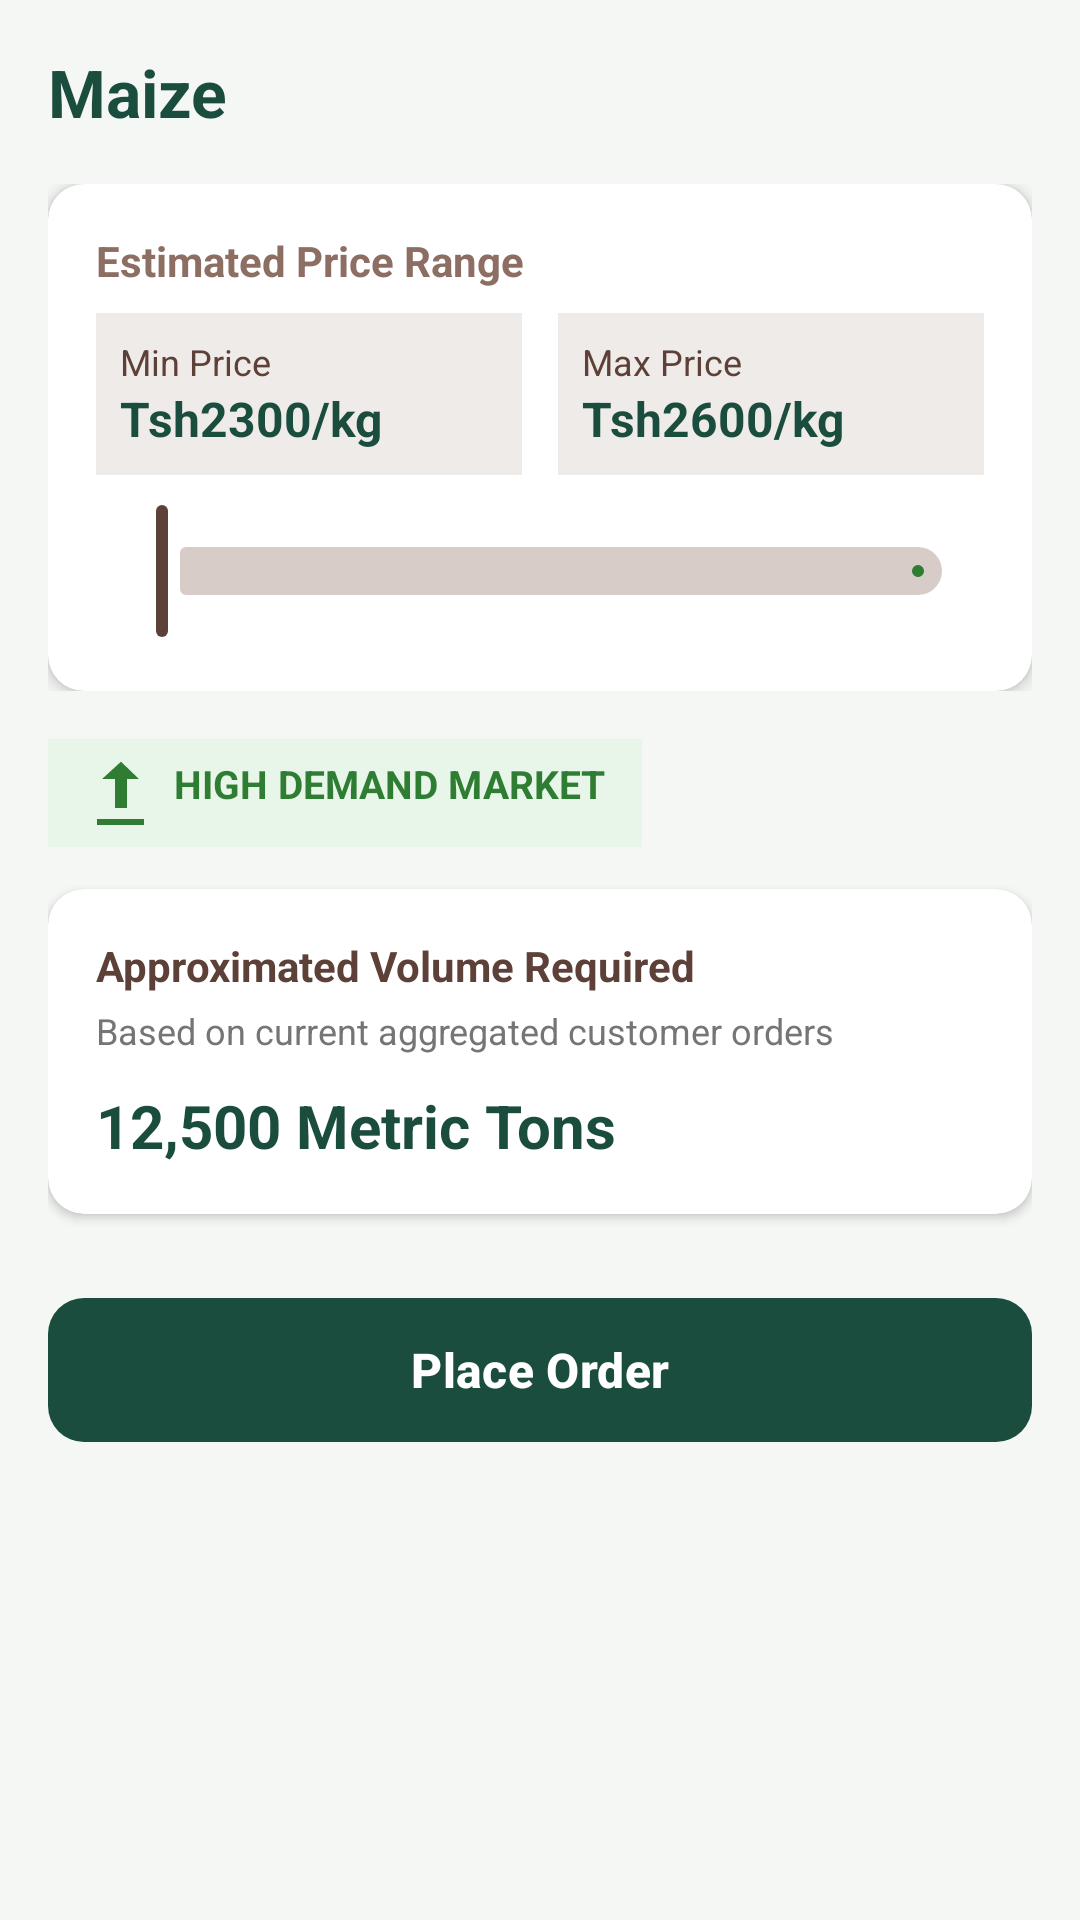

Reconstruct the res/layout file that produces this screen, plus the resources it refers to.
<!-- AndroidManifest.xml: application theme Theme.AgrofastSolutions -->
<!-- res/layout/activity_selected_crp_demand.xml -->
<?xml version="1.0" encoding="utf-8"?>
<RelativeLayout xmlns:android="http://schemas.android.com/apk/res/android"
    xmlns:app="http://schemas.android.com/apk/res-auto"
    xmlns:tools="http://schemas.android.com/tools"
    android:id="@+id/main"
    android:layout_width="match_parent"
    android:layout_height="match_parent"
    android:background="#F5F7F5"
    android:padding="16dp"
    tools:context=".Selected_crp_demand">

    
    <TextView
        android:id="@+id/tvHeaderTitle"
        android:layout_width="match_parent"
        android:layout_height="wrap_content"
        android:layout_alignParentTop="true"
        android:text="Maize"
        android:textColor="#1B4D3E"
        android:textSize="22sp"
        android:textStyle="bold" />

    
    <FrameLayout
        android:id="@+id/framePriceRange"
        android:layout_width="match_parent"
        android:layout_height="wrap_content"
        android:layout_below="@id/tvHeaderTitle"
        android:layout_marginTop="16dp">

        <androidx.cardview.widget.CardView
            android:layout_width="match_parent"
            android:layout_height="wrap_content"
            app:cardBackgroundColor="#FFFFFF"
            app:cardCornerRadius="12dp"
            app:cardElevation="3dp">

            <LinearLayout
                android:layout_width="match_parent"
                android:layout_height="wrap_content"
                android:orientation="vertical"
                android:padding="16dp">

                <TextView
                    android:id="@+id/tvPriceRangeLabel"
                    android:layout_width="wrap_content"
                    android:layout_height="wrap_content"
                    android:text="Estimated Price Range"
                    android:textColor="#8D6E63"
                    android:textSize="14sp"
                    android:textStyle="bold" />

                
                <LinearLayout
                    android:layout_width="match_parent"
                    android:layout_height="wrap_content"
                    android:layout_marginTop="8dp"
                    android:orientation="horizontal">

                    
                    <LinearLayout
                        android:layout_width="0dp"
                        android:layout_height="wrap_content"
                        android:layout_weight="1"
                        android:background="#EFEBE9"
                        android:orientation="vertical"
                        android:padding="8dp">

                        <TextView
                            android:layout_width="wrap_content"
                            android:layout_height="wrap_content"
                            android:text="Min Price"
                            android:textColor="#5D4037"
                            android:textSize="12sp" />

                        <TextView
                            android:id="@+id/tvMinPrice"
                            android:layout_width="wrap_content"
                            android:layout_height="wrap_content"
                            android:text="Tsh2300/kg"
                            android:textColor="#1B4D3E"
                            android:textSize="16sp"
                            android:textStyle="bold" />
                    </LinearLayout>

                    <View
                        android:layout_width="12dp"
                        android:layout_height="1dp" />

                    
                    <LinearLayout
                        android:layout_width="0dp"
                        android:layout_height="wrap_content"
                        android:layout_weight="1"
                        android:background="#EFEBE9"
                        android:orientation="vertical"
                        android:padding="8dp">

                        <TextView
                            android:layout_width="wrap_content"
                            android:layout_height="wrap_content"
                            android:text="Max Price"
                            android:textColor="#5D4037"
                            android:textSize="12sp" />

                        <TextView
                            android:id="@+id/tvMaxPrice"
                            android:layout_width="wrap_content"
                            android:layout_height="wrap_content"
                            android:text="Tsh2600/kg"
                            android:textColor="#1B4D3E"
                            android:textSize="16sp"
                            android:textStyle="bold" />
                    </LinearLayout>

                </LinearLayout>

                
                <com.google.android.material.slider.RangeSlider
                    android:id="@+id/priceRangeSlider"
                    android:layout_width="match_parent"
                    android:layout_height="wrap_content"
                    android:layout_marginTop="8dp"
                    android:valueFrom="0.0"
                    android:valueTo="100.0"
                    app:haloColor="#332E7D32"
                    app:thumbColor="#5D4037"
                    app:trackColorActive="#2E7D32"
                    app:trackColorInactive="#D7CCC8" />

            </LinearLayout>

        </androidx.cardview.widget.CardView>
    </FrameLayout>

    
    <TextView
        android:id="@+id/tvHighDemandStatus"
        android:layout_width="wrap_content"
        android:layout_height="wrap_content"
        android:layout_below="@id/framePriceRange"
        android:layout_marginTop="16dp"
        android:background="#E8F5E9"
        android:drawableStart="@android:drawable/stat_sys_upload"
        android:drawablePadding="6dp"
        android:drawableTint="#2E7D32"
        android:paddingHorizontal="12dp"
        android:paddingVertical="6dp"
        android:text="HIGH DEMAND MARKET"
        android:textColor="#2E7D32"
        android:textSize="13sp"
        android:textStyle="bold" />

    
    <androidx.cardview.widget.CardView
        android:id="@+id/cardVolumeRequired"
        android:layout_width="match_parent"
        android:layout_height="wrap_content"
        android:layout_below="@id/tvHighDemandStatus"
        android:layout_marginTop="14dp"
        app:cardBackgroundColor="#FFFFFF"
        app:cardCornerRadius="12dp"
        app:cardElevation="2dp">

        <RelativeLayout
            android:layout_width="match_parent"
            android:layout_height="wrap_content"
            android:padding="16dp">

            <TextView
                android:id="@+id/tvVolumeLabel"
                android:layout_width="wrap_content"
                android:layout_height="wrap_content"
                android:layout_alignParentStart="true"
                android:text="Approximated Volume Required"
                android:textColor="#5D4037"
                android:textSize="14sp"
                android:textStyle="bold" />

            <TextView
                android:id="@+id/tvVolumeSubtext"
                android:layout_width="wrap_content"
                android:layout_height="wrap_content"
                android:layout_below="@id/tvVolumeLabel"
                android:layout_marginTop="4dp"
                android:text="Based on current aggregated customer orders"
                android:textColor="#757575"
                android:textSize="12sp" />

            <TextView
                android:id="@+id/tvVolumeValue"
                android:layout_width="wrap_content"
                android:layout_height="wrap_content"
                android:layout_below="@id/tvVolumeSubtext"
                android:layout_marginTop="10dp"
                android:text="12,500 Metric Tons"
                android:textColor="#1B4D3E"
                android:textSize="20sp"
                android:textStyle="bold" />

        </RelativeLayout>
    </androidx.cardview.widget.CardView>



    <com.google.android.material.button.MaterialButton
        android:id="@+id/btnSubmitDemand"
        android:layout_width="match_parent"
        android:layout_height="56dp"
        android:layout_below="@id/cardVolumeRequired"
        android:layout_marginTop="24dp"
        android:text="Place Order"
        android:textColor="#FFFFFF"
        android:textSize="16sp"
        android:textStyle="bold"
        app:backgroundTint="#1B4D3E"
        app:cornerRadius="12dp"
        app:rippleColor="#8D6E63"
        />

</RelativeLayout>
<!-- resources referenced by this layout -->
<resources>
  <style name="Theme.AgrofastSolutions" parent="Base.Theme.AgrofastSolutions" />
  <style name="Base.Theme.AgrofastSolutions" parent="Theme.Material3.DayNight.NoActionBar">
  
          
          <item name="android:colorBackground">@color/agrofast_white</item>
          <item name="colorSurface">@color/agrofast_white</item>
          <item name="colorOnBackground">@color/agrofast_black</item>
          <item name="colorOnSurface">@color/agrofast_black</item>
  
          
          <item name="colorPrimary">@color/agrofast_green</item>
          <item name="colorOnPrimary">@color/agrofast_white</item>
          <item name="colorPrimaryContainer">@color/agrofast_green</item>
          <item name="colorOnPrimaryContainer">@color/agrofast_white</item>
          <item name="colorPrimaryVariant">@color/agrofast_green</item>
  
          <item name="colorSecondary">@color/agrofast_dark_green</item>
          <item name="colorOnSecondary">@color/agrofast_white</item>
  
          
          <item name="android:statusBarColor">@color/agrofast_dark_green</item>
          <item name="android:windowLightStatusBar">false</item>
  
          
          <item name="CardBackgroundColor">@color/agrofast_green</item>
          <item name="CardStrokeColor">@color/agrofast_green</item>
      </style>
  <color name="agrofast_white">#FFFFFF</color>
  <color name="agrofast_black">#000000</color>
  <color name="agrofast_green">#1F6F43</color>
  <color name="agrofast_dark_green">#1B4D3E</color>
</resources>
